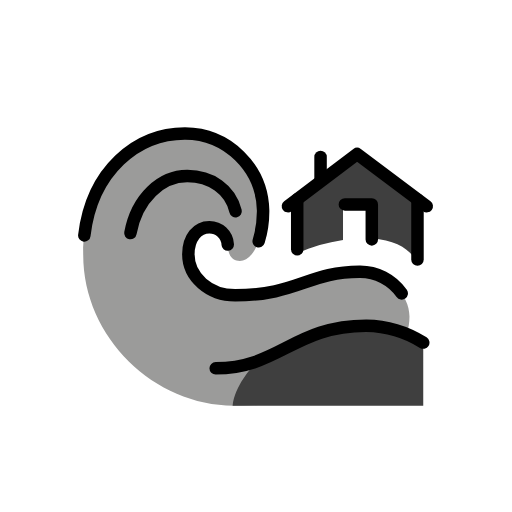
t = 0.00 s
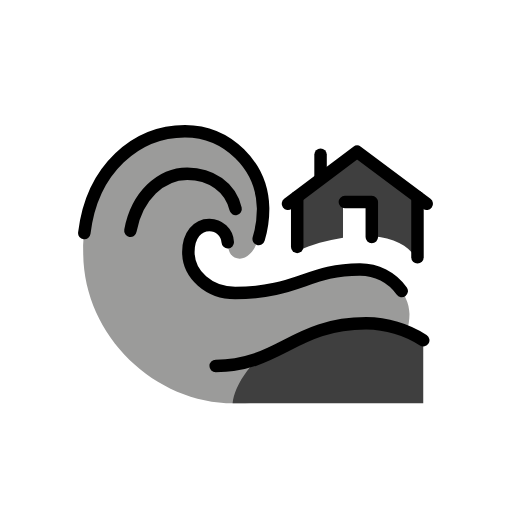
t = 0.48 s
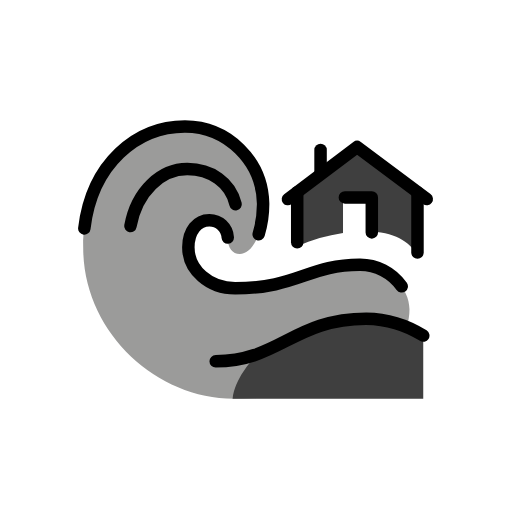
t = 1.43 s
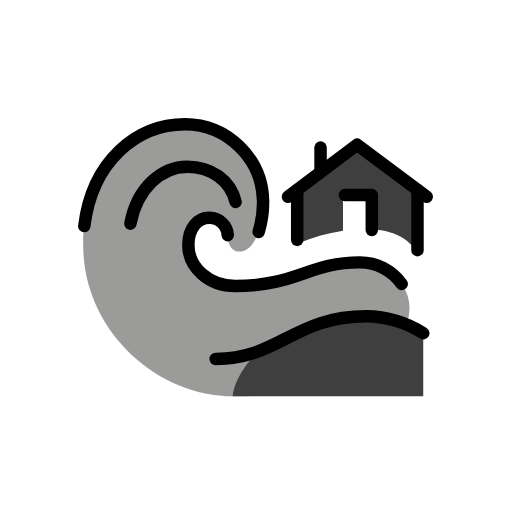
t = 1.90 s
t = 2.38 s: frame unchanged from t = 1.43 s, image omitted
t = 3.33 s: frame unchanged from t = 0.48 s, image omitted

The animated SVG that drew these frames (rendered in a browser with its animation timeline set to each time). Animation: 1 SMIL element (animateTransform=1); one cycle of 3.80 s, repeats indefinitely.

<?xml version='1.0' encoding='utf-8'?>
<svg xmlns="http://www.w3.org/2000/svg" id="emoji" viewBox="-5 -5 82 82" width="200" height="200" role="img">
  <title>OpenMoji: tsunami</title><g><g id="color">
    <path fill="#fff" d="m60.0972,35.9179l-1.433,2.9684s-3.3778-4.0944-18.9364.8189-12.9996-6.1415-12.3854-6.551,1.3307,1.433,2.9684,2.0472,5.2203,2.4566,6.4486.6142,24.8732-2.866,23.3378.1024Z" />
    <path fill="#9b9b9a" d="m32.4126,59.974c-12.6091,0-24.0871-10.8222-24.0871-24.1683,0-12.4881,8.2436-19.4179,16.2984-19.4179,6.8195.0371,12.3689,5.4987,12.5146,12.3168,0,5.2919-1.9082,8.092-3.73,8.092-1.1714,0-1.9323-.8847-1.9323-2.6288-.0836-1.5703-1.3913-2.7949-2.9637-2.7755-1.8624,0-3.3462,1.6622-3.3462,4.3419,0,3.6251,3.33,6.5652,7.5,6.5652,9.91,0,11.7853-3.7786,19.9164-3.7786,4.6814,0,7.9983,3.742,7.9983,7.1491-.0002,8.5101-11.3983,14.3041-28.1684,14.3041Z" />
    <path fill="#3f3f3f" d="m61.8618,26.931l-9.6688-7.2635-9.5922,7.2525v7.7138l.0043.9239c2.338-1.0284,4.8033-1.739,7.33-2.1127v-5.7038h4.6122v5.4666c4.2271.2362,6.5978,2.1492,7.3148,4.024l-.0003-10.3008Z" />
    <path fill="#3f3f3f" d="m36.21,52.8907c5.9145-2.6986,9.9539-5.732,17.4353-5.732,3.2387.0418,6.4025.9804,9.14,2.7116v10.1037h-30.5344c.4263-3.7077,3.9591-7.0833,3.9591-7.0833Z" />
  </g>
  <g id="line">
    <line x1="46.3397" x2="46.3397" y1="23.8968" y2="20.1387" fill="none" stroke="#000" stroke-linecap="round" stroke-miterlimit="10" stroke-width="2" />
    <line x1="42.6007" x2="42.6007" y1="34.9219" y2="26.9204" fill="none" stroke="#000" stroke-linecap="round" stroke-linejoin="round" stroke-width="2" />
    <line x1="61.8618" x2="61.8618" y1="26.9311" y2="36.571" fill="none" stroke="#000" stroke-linecap="round" stroke-linejoin="round" stroke-width="2" />
    <polyline fill="none" stroke="#000" stroke-linecap="round" stroke-linejoin="round" stroke-width="2" points="41.116 28.015 52.193 19.668 63.347 28.015" />
    <polyline fill="none" stroke="#000" stroke-linecap="round" stroke-linejoin="round" stroke-width="2" points="50.232 27.741 54.547 27.741 54.547 33.343" />
    <path fill="none" stroke="#000" stroke-linecap="round" stroke-linejoin="round" stroke-width="2" d="m15.8861,32.33c1.0278-5.61,4.9283-9.1318,9.1039-9.1318,3.7754,0,6.9221,2.1467,7.7409,5.6384" />
    <path fill="none" stroke="#000" stroke-linecap="round" stroke-linejoin="round" stroke-width="2" d="m62.7857,49.87c-2.7375-1.7312-5.9013-2.6698-9.14-2.7116-11.4643,0-14.0145,6.8353-24.103,6.8353" />
    <path fill="none" stroke="#000" stroke-linecap="round" stroke-linejoin="round" stroke-width="2" d="m31.476,34.1678c-.0836-1.5703-1.3913-2.7949-2.9637-2.7755-1.8624,0-3.3462,1.6622-3.3462,4.3419,0,3.6251,3.33,6.5652,7.5,6.5652,9.91,0,11.7853-3.7786,19.9164-3.7786,2.6848-.0274,5.211,1.2686,6.7549,3.4652" />
    <path fill="none" stroke="#000" stroke-linecap="round" stroke-linejoin="round" stroke-width="2" d="m8.5042,32.7092c1.2426-10.4278,8.438-16.3214,16.12-16.3214,6.8194.0372,12.3686,5.4989,12.5143,12.3168.016,1.6725-.2232,3.3376-.7092,4.938" />
  </g>
<animateTransform attributeName="transform" type="translate" values="0 0;0 -1.5;0 0" dur="3.8s" repeatCount="indefinite" /></g></svg>
